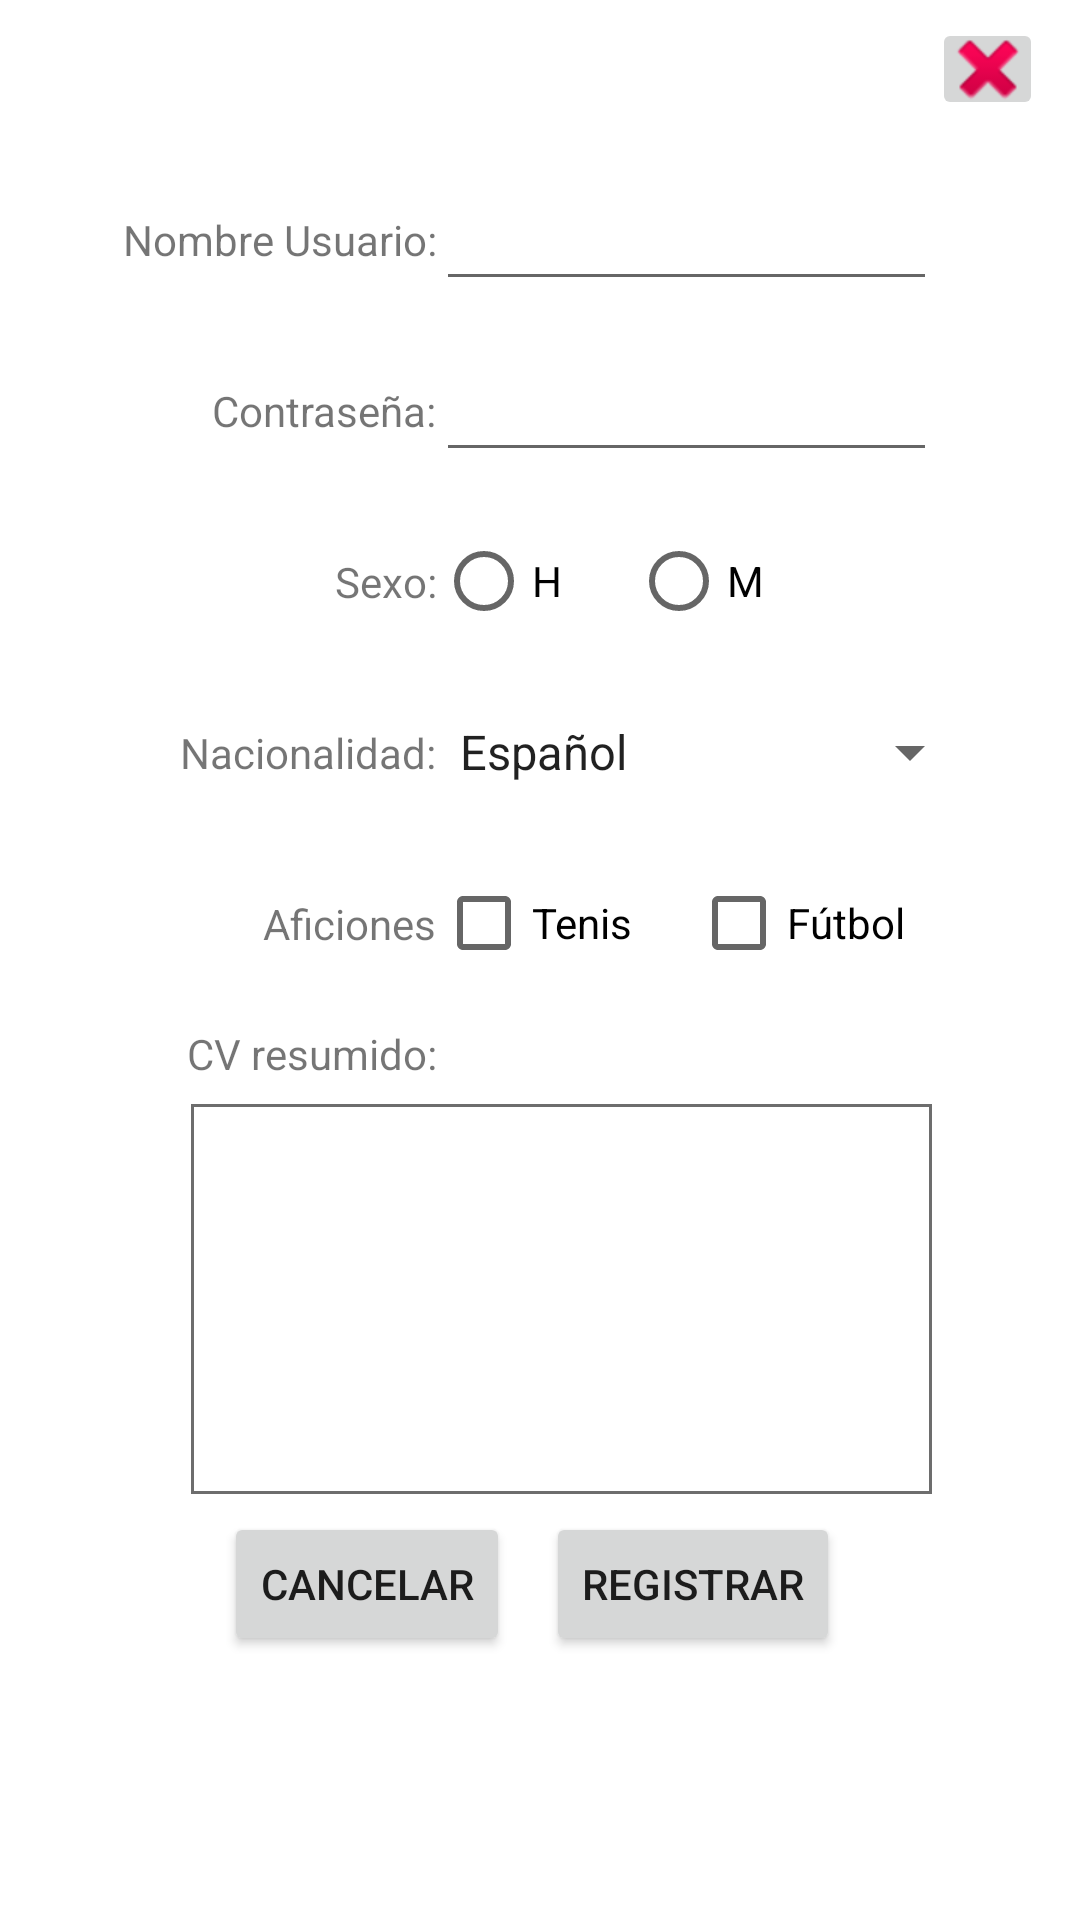

Here is an Android app screen rendered from its layout file. Give the layout XML and the strings, colors and styles it references.
<!-- AndroidManifest.xml: application theme Theme.Task08GUILoginYRegistro -->
<!-- res/layout/activity_pantalla_registro.xml -->
<?xml version="1.0" encoding="utf-8"?>
<androidx.constraintlayout.widget.ConstraintLayout xmlns:android="http://schemas.android.com/apk/res/android"
    xmlns:app="http://schemas.android.com/apk/res-auto"
    xmlns:tools="http://schemas.android.com/tools"
    android:layout_width="match_parent"
    android:layout_height="match_parent"
    android:layout_weight="1"
    tools:context=".pantallaRegistro">

    <EditText
        android:id="@+id/edTresumen"
        android:layout_width="247dp"
        android:layout_height="130dp"
        android:background="@drawable/shape"
        android:padding="16dp"
        app:layout_constraintBottom_toBottomOf="parent"
        app:layout_constraintEnd_toEndOf="parent"
        app:layout_constraintHorizontal_bias="0.563"
        app:layout_constraintStart_toStartOf="parent"
        app:layout_constraintTop_toBottomOf="@+id/tableLayout"
        app:layout_constraintVertical_bias="0.0" />

    <TableLayout
        android:id="@+id/tableLayout"
        android:layout_width="319dp"
        android:layout_height="318dp"
        android:layout_marginTop="50dp"
        android:layout_marginEnd="60dp"
        android:gravity="center"
        app:layout_constraintEnd_toEndOf="parent"
        app:layout_constraintHorizontal_bias="0.589"
        app:layout_constraintStart_toStartOf="parent"
        app:layout_constraintTop_toTopOf="parent">

        <TableRow
            android:layout_width="match_parent"
            android:layout_height="match_parent"
            android:gravity="center">

            <TextView
                android:id="@+id/textView1"
                android:layout_width="154dp"
                android:layout_height="57dp"
                android:gravity="center|right"
                android:text="@string/nombreUsu" />

            <EditText
                android:id="@+id/nomUsu"
                android:layout_width="110dp"
                android:layout_height="wrap_content" />

        </TableRow>

        <TableRow
            android:layout_width="match_parent"
            android:layout_height="match_parent"
            android:gravity="center">

            <TextView
                android:id="@+id/textView2"
                android:layout_width="154dp"
                android:layout_height="57dp"
                android:gravity="center|right"
                android:text="@string/contrase" />

            <EditText
                android:id="@+id/contrasenia"
                android:layout_width="146dp"
                android:layout_height="wrap_content" />
        </TableRow>

        <TableRow
            android:layout_width="match_parent"
            android:layout_height="match_parent"
            android:gravity="center">

            <TextView
                android:id="@+id/textView3"
                android:layout_width="154dp"
                android:layout_height="57dp"
                android:gravity="center|right"
                android:text="@string/sexo" />

            <RadioGroup
                android:id="@+id/grbGrupo1"
                android:layout_width="match_parent"
                android:layout_height="match_parent"
                android:layout_gravity="left"
                android:gravity="center|left"
                android:orientation="horizontal">

                <RadioButton
                    android:id="@+id/rbOpcion1"
                    android:layout_width="65dp"
                    android:layout_height="26dp"
                    android:foregroundGravity="left"
                    android:text="@string/rBotonH" />

                <RadioButton
                    android:id="@+id/rbOpcion2"
                    android:layout_width="77dp"
                    android:layout_height="24dp"
                    android:foregroundGravity="left"
                    android:text="@string/rBotonM" />
            </RadioGroup>

        </TableRow>

        <TableRow
            android:layout_width="match_parent"
            android:layout_height="match_parent"
            android:gravity="center">

            <TextView
                android:id="@+id/textView4"
                android:layout_width="154dp"
                android:layout_height="57dp"
                android:gravity="center|right"
                android:text="@string/nacionalidad" />

            <Spinner
                android:id="@+id/spinnerNacionalidad"
                android:layout_width="match_parent"
                android:layout_height="wrap_content"
                android:entries="@array/nacionalidad" />

        </TableRow>

        <TableRow
            android:layout_width="324dp"
            android:layout_height="58dp"
            android:gravity="center">

            <TextView
                android:id="@+id/textView5"
                android:layout_width="154dp"
                android:layout_height="57dp"
                android:gravity="center|right"
                android:text="@string/aficiones" />

            <LinearLayout
                android:layout_width="match_parent"
                android:layout_height="match_parent"
                android:orientation="horizontal">

                <CheckBox
                    android:id="@+id/afTenis"
                    android:layout_width="85dp"
                    android:layout_height="wrap_content"
                    android:layout_centerHorizontal="true"
                    android:layout_centerVertical="true"
                    android:layout_gravity="center"
                    android:text="@string/aficiTenis" />

                <CheckBox
                    android:id="@+id/afFutbol"
                    android:layout_width="97dp"
                    android:layout_height="wrap_content"
                    android:layout_centerHorizontal="true"
                    android:layout_centerVertical="true"
                    android:layout_gravity="center"
                    android:text="@string/aficiFutbol" />
            </LinearLayout>

        </TableRow>

        <TableRow
            android:layout_width="324dp"
            android:layout_height="58dp"
            android:gravity="center">

            <TextView
                android:id="@+id/textView9"
                android:layout_width="175dp"
                android:layout_height="30dp"
                android:gravity="center|right"
                android:text="@string/cv" />

            <TextView
                android:layout_width="175dp"
                android:layout_height="30dp" />

        </TableRow>


    </TableLayout>

    <ImageButton
        android:id="@+id/imgBotonCerrar"
        android:layout_width="37dp"
        android:layout_height="34dp"
        app:layout_constraintBottom_toTopOf="@+id/tableLayout"
        app:layout_constraintEnd_toEndOf="parent"
        app:layout_constraintHorizontal_bias="0.962"
        app:layout_constraintStart_toStartOf="parent"
        app:layout_constraintTop_toTopOf="parent"
        app:layout_constraintVertical_bias="0.375"
        app:srcCompat="@android:drawable/ic_delete" />

    <Button
        android:id="@+id/botonRegistrar"
        android:layout_width="wrap_content"
        android:layout_height="wrap_content"
        android:layout_marginEnd="80dp"
        android:layout_marginBottom="88dp"
        android:text="Registrar"
        app:layout_constraintBottom_toBottomOf="parent"
        app:layout_constraintEnd_toEndOf="parent" />

    <Button
        android:id="@+id/botonCancelar"
        android:layout_width="wrap_content"
        android:layout_height="wrap_content"
        android:layout_marginEnd="5dp"
        android:layout_marginBottom="88dp"
        android:text="Cancelar"
        app:layout_constraintBottom_toBottomOf="parent"
        app:layout_constraintEnd_toStartOf="@+id/botonRegistrar"
        app:layout_constraintHorizontal_bias="0.916"
        app:layout_constraintStart_toStartOf="parent" />

</androidx.constraintlayout.widget.ConstraintLayout>
<!-- resources referenced by this layout -->
<resources>
  <string-array name="nacionalidad">
          <item>Español</item>
          <item>Peruano</item>
          <item>Frances</item>
          <item>Aleman</item>
      </string-array>
  <!-- drawable shape (drawable) -->
  <?xml version="1.0" encoding="utf-8"?>
  <shape xmlns:android="http://schemas.android.com/apk/res/android" android:shape="rectangle">
      <solid android:color="#ffffff"/>
  
      <stroke android:width="1dp"
          android:color="#92000000"/>
  
      <padding android:left="1dp"
          android:top="1dp"
          android:right="1dp"
          android:bottom="1dp"/>
  
  </shape>
  <string name="aficiFutbol">Fútbol</string>
  <string name="aficiTenis">Tenis</string>
  <string name="aficiones">Aficiones</string>
  <string name="contrase">Contraseña:</string>
  <string name="cv">CV resumido:</string>
  <string name="nacionalidad">Nacionalidad:</string>
  <string name="nombreUsu">Nombre Usuario:</string>
  <string name="rBotonH">H</string>
  <string name="rBotonM">M</string>
  <string name="sexo">Sexo:</string>
  <style name="Theme.Task08GUILoginYRegistro" parent="Theme.MaterialComponents.DayNight.DarkActionBar">
          
          <item name="colorPrimary">@color/purple_500</item>
          <item name="colorPrimaryVariant">@color/purple_700</item>
          <item name="colorOnPrimary">@color/white</item>
          
          <item name="colorSecondary">@color/teal_200</item>
          <item name="colorSecondaryVariant">@color/teal_700</item>
          <item name="colorOnSecondary">@color/black</item>
          
          <item name="android:statusBarColor">?attr/colorPrimaryVariant</item>
          
      </style>
  <!-- not gathered from this repository: default colours our renderer supplied (Android Studio template values) -->
  <color name="purple_500">#FF6200EE</color>
  <color name="purple_700">#FF3700B3</color>
  <color name="teal_200">#FF03DAC5</color>
  <color name="teal_700">#FF018786</color>
  <color name="black">#FF000000</color>
  <color name="white">#FFFFFFFF</color>
</resources>
